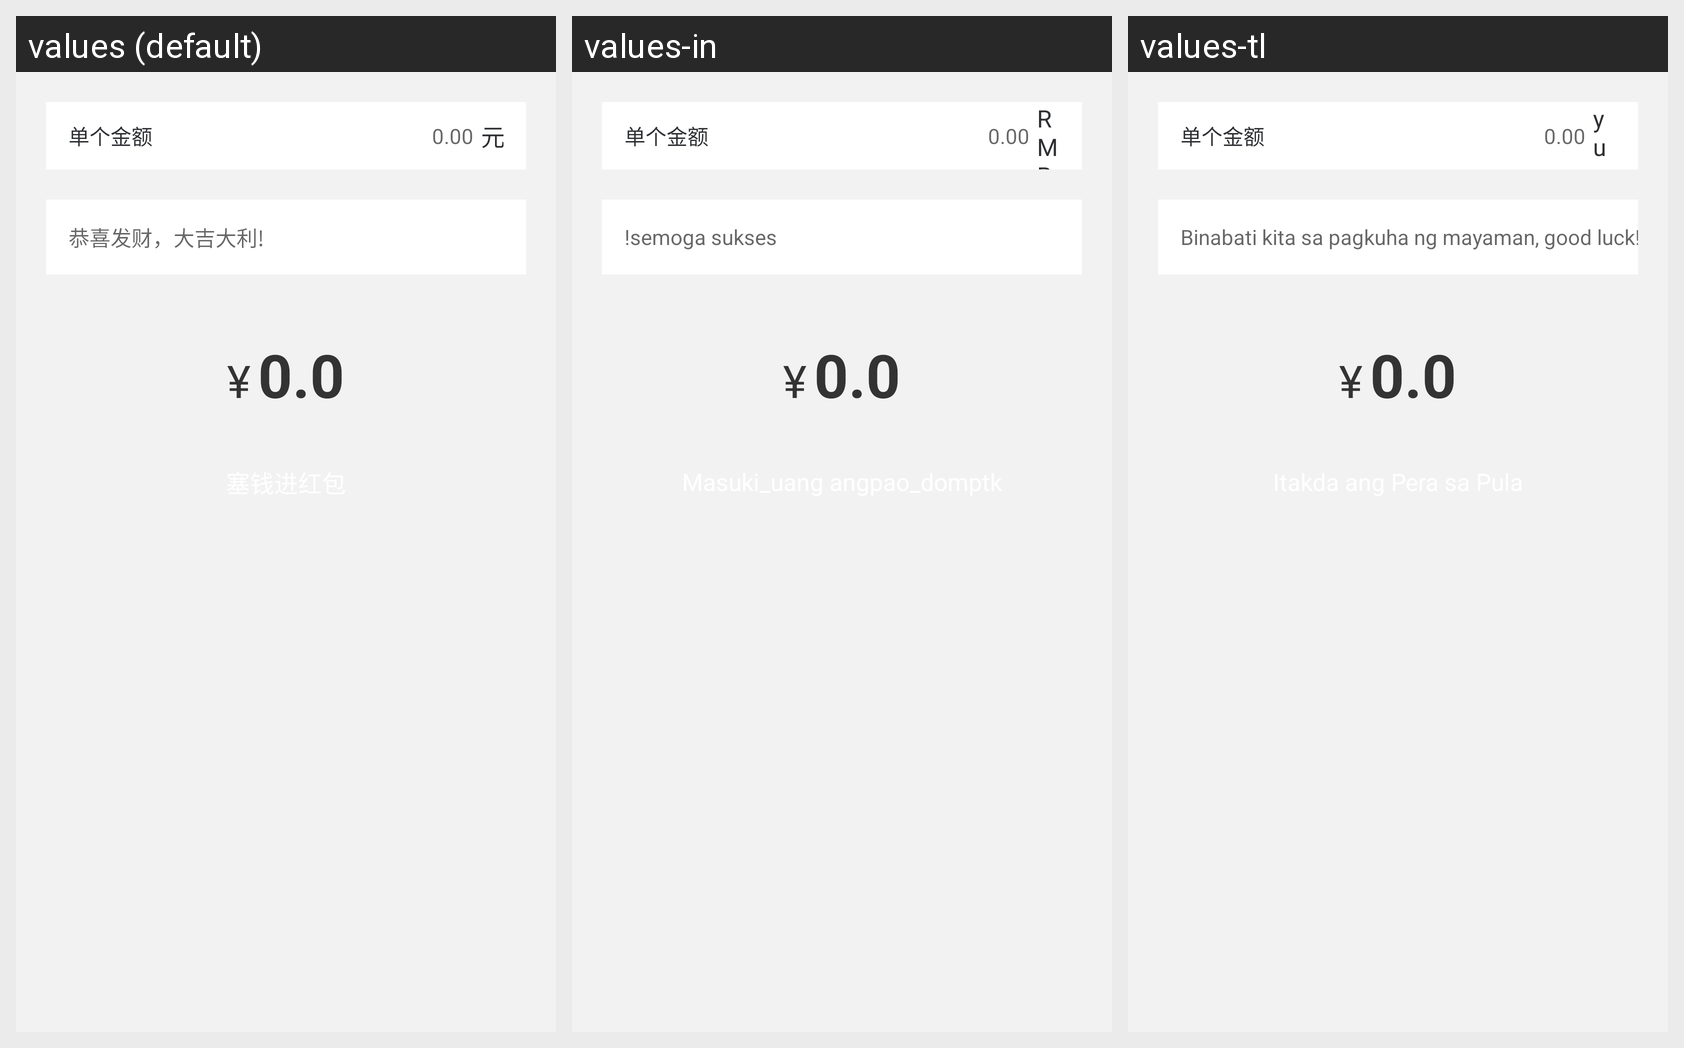

For this localized Android screen grid, give each drawn string resource with its value in every locale shown.
Android screen res/layout/redpacket_pager_pt.xml rendered under 3 locales, left to right: values (default), values-in, values-tl. Device: Nexus 5 (rendered at 1080×1920; each locale shown at half size, 540×960, under a caption strip naming it); theme AppTheme.
Other locales in the repository, not shown: values-en, values-zh-rHK, values-zh-rTW.
Strings drawn on this screen, with the default value and each locale's value (text and hints the layout hard-codes, and strings that could not be matched under every locale, appear in the picture but are not listed):

rmb
  values: 元
  values-in: RMB
  values-tl: yuan

best_wishes
  values: 恭喜发财，大吉大利!
  values-in: !semoga sukses
  values-tl: Binabati kita sa pagkuha ng mayaman, good luck!
